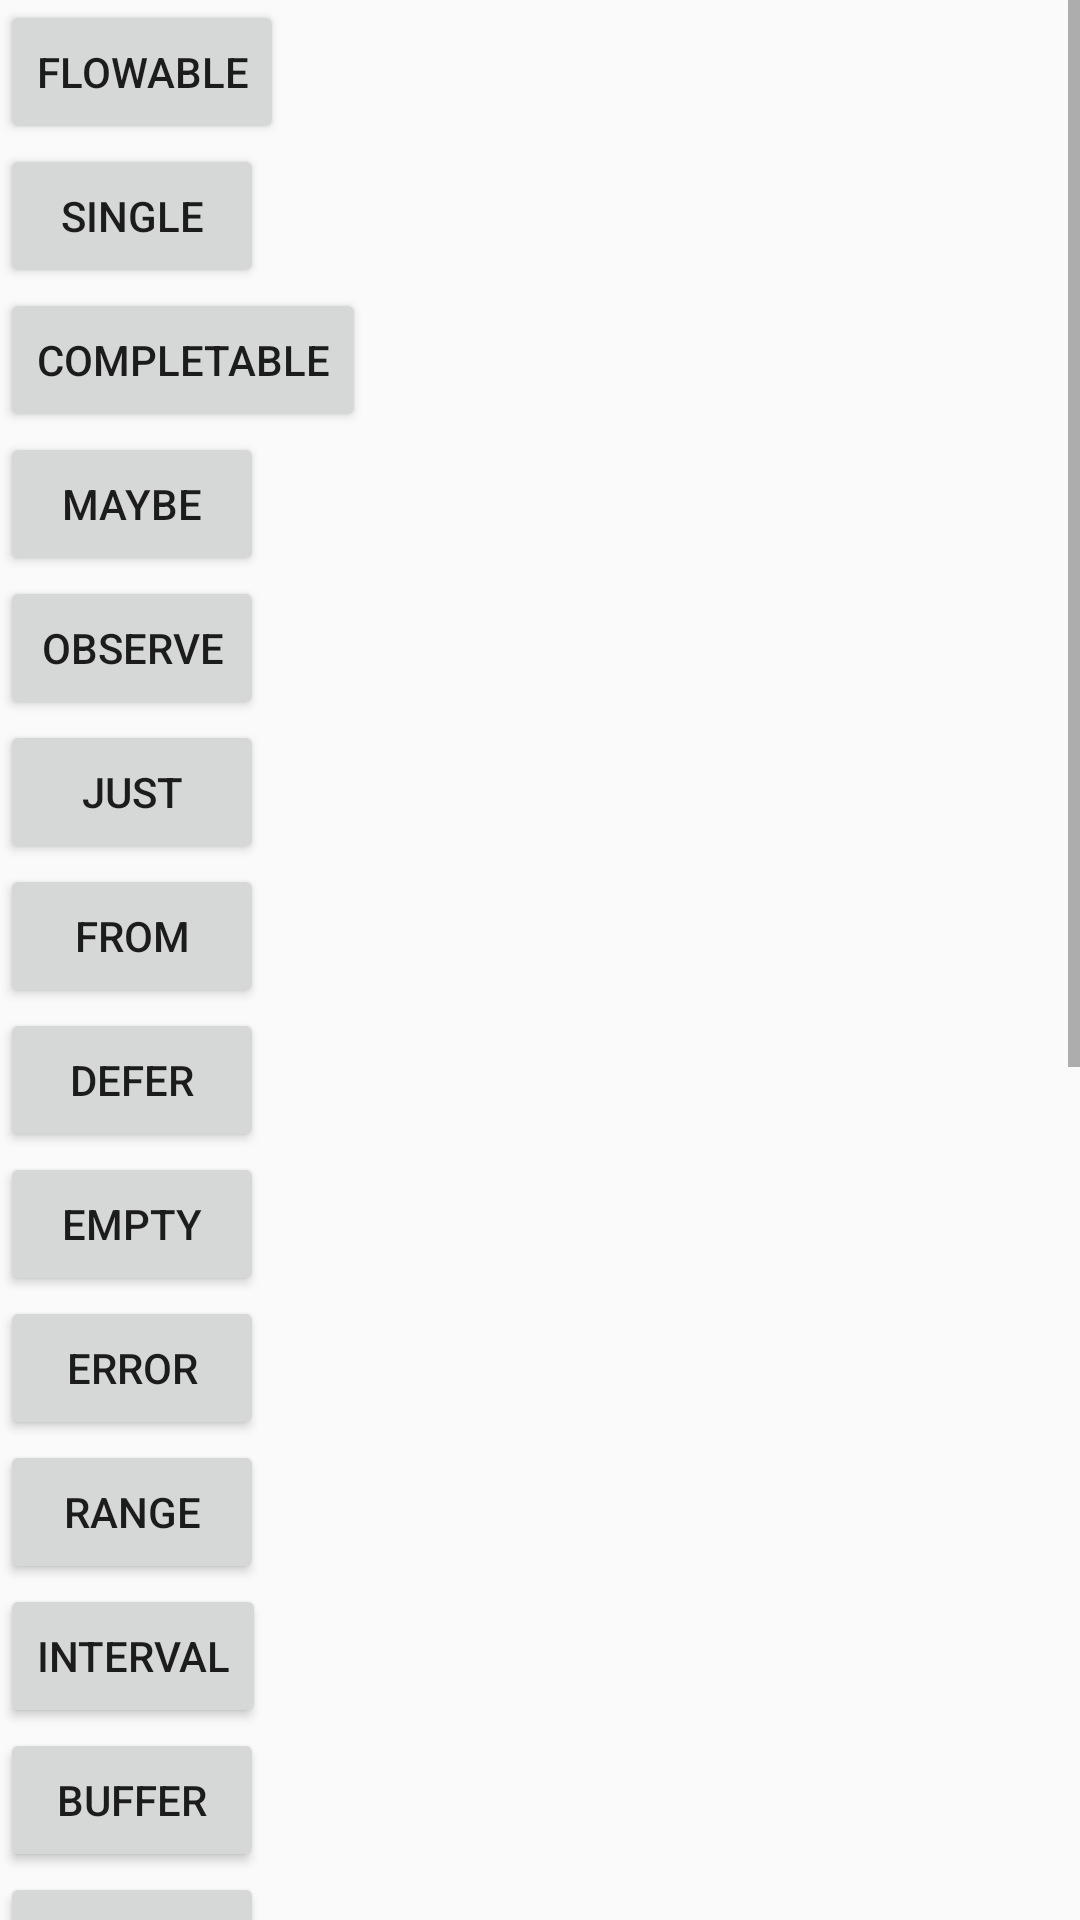

Here is an Android app screen rendered from its layout file. Give the layout XML and the strings, colors and styles it references.
<!-- AndroidManifest.xml: application theme AppTheme -->
<!-- res/layout/activity_rxjava_demo.xml -->
<?xml version="1.0" encoding="utf-8"?>
<LinearLayout xmlns:android="http://schemas.android.com/apk/res/android"
    xmlns:app="http://schemas.android.com/apk/res-auto"
    xmlns:tools="http://schemas.android.com/tools"
    android:layout_width="match_parent"
    android:layout_height="match_parent"
    android:orientation="vertical"
    tools:context="com.yikai.myframe.utils.RxjavaDemoActivity">


    <ScrollView
        android:layout_width="match_parent"
        android:layout_height="match_parent">

        <LinearLayout
            android:layout_width="match_parent"
            android:layout_height="match_parent"
            android:orientation="vertical"
            >

            <Button
                android:layout_width="wrap_content"
                android:layout_height="wrap_content"
                android:onClick="flowable"
                android:text="flowable"

                />

            <Button
                android:layout_width="wrap_content"
                android:layout_height="wrap_content"
                android:onClick="single"
                android:text="single" />

            <Button
                android:layout_width="wrap_content"
                android:layout_height="wrap_content"
                android:onClick="completable"
                android:text="completable" />

            <Button
                android:layout_width="wrap_content"
                android:layout_height="wrap_content"
                android:onClick="maybe"
                android:text="maybe" />

            <Button
                android:layout_width="wrap_content"
                android:layout_height="wrap_content"
                android:onClick="observe"
                android:text="observe" />

            <Button
                android:layout_width="wrap_content"
                android:layout_height="wrap_content"
                android:onClick="just"
                android:text="just" />

            <Button
                android:layout_width="wrap_content"
                android:layout_height="wrap_content"
                android:onClick="from"
                android:text="from" />

            <Button
                android:layout_width="wrap_content"
                android:layout_height="wrap_content"
                android:onClick="defer"
                android:text="defer" />

            <Button
                android:layout_width="wrap_content"
                android:layout_height="wrap_content"
                android:onClick="empty"
                android:text="empty" />

            <Button
                android:layout_width="wrap_content"
                android:layout_height="wrap_content"
                android:onClick="error"
                android:text="error" />
            <Button
                android:layout_width="wrap_content"
                android:layout_height="wrap_content"
                android:onClick="range"
                android:text="range" />
            <Button
                android:layout_width="wrap_content"
                android:layout_height="wrap_content"
                android:onClick="interval"
                android:text="interval" />

            <Button
                android:layout_width="wrap_content"
                android:layout_height="wrap_content"
                android:onClick="buffer"
                android:text="buffer" />

            <Button
                android:layout_width="wrap_content"
                android:layout_height="wrap_content"
                android:onClick="map"
                android:text="map" />

            <Button
                android:layout_width="wrap_content"
                android:layout_height="wrap_content"
                android:onClick="flatMap"
                android:text="flatMap" />

            <Button
                android:layout_width="wrap_content"
                android:layout_height="wrap_content"
                android:onClick="filter"
                android:text="filter" />

            <Button
                android:layout_width="wrap_content"
                android:layout_height="wrap_content"
                android:onClick="take"
                android:text="take" />

            <Button
                android:layout_width="wrap_content"
                android:layout_height="wrap_content"
                android:onClick="skip"
                android:text="skip" />

            <Button
                android:layout_width="wrap_content"
                android:layout_height="wrap_content"
                android:onClick="elementAt"
                android:text="elementAt" />

            <Button
                android:layout_width="wrap_content"
                android:layout_height="wrap_content"
                android:onClick="distinct"
                android:text="distinct" />

            <Button
                android:layout_width="wrap_content"
                android:layout_height="wrap_content"
                android:onClick="startWith"
                android:text="startWith" />
            <Button
                android:layout_width="wrap_content"
                android:layout_height="wrap_content"
                android:onClick="merge"
                android:text="merge" />
            <Button
                android:layout_width="wrap_content"
                android:layout_height="wrap_content"
                android:onClick="zip"
                android:text="zip" />

            <Button
                android:layout_width="wrap_content"
                android:layout_height="wrap_content"
                android:onClick="doOnNext"
                android:text="doOnNext" />

        </LinearLayout>

    </ScrollView>


</LinearLayout>
<!-- resources referenced by this layout -->
<resources>
  <style name="AppTheme" parent="Theme.AppCompat.Light.DarkActionBar">
          
          <item name="colorPrimary">@color/colorPrimary</item>
          <item name="colorPrimaryDark">@color/colorPrimaryDark</item>
          <item name="colorAccent">@color/colorAccent</item>
      </style>
  <!-- not gathered from this repository: default colours our renderer supplied (Android Studio template values) -->
  <color name="colorPrimary">#FF6200EE</color>
  <color name="colorPrimaryDark">#FF3700B3</color>
  <color name="colorAccent">#FF03DAC5</color>
</resources>
